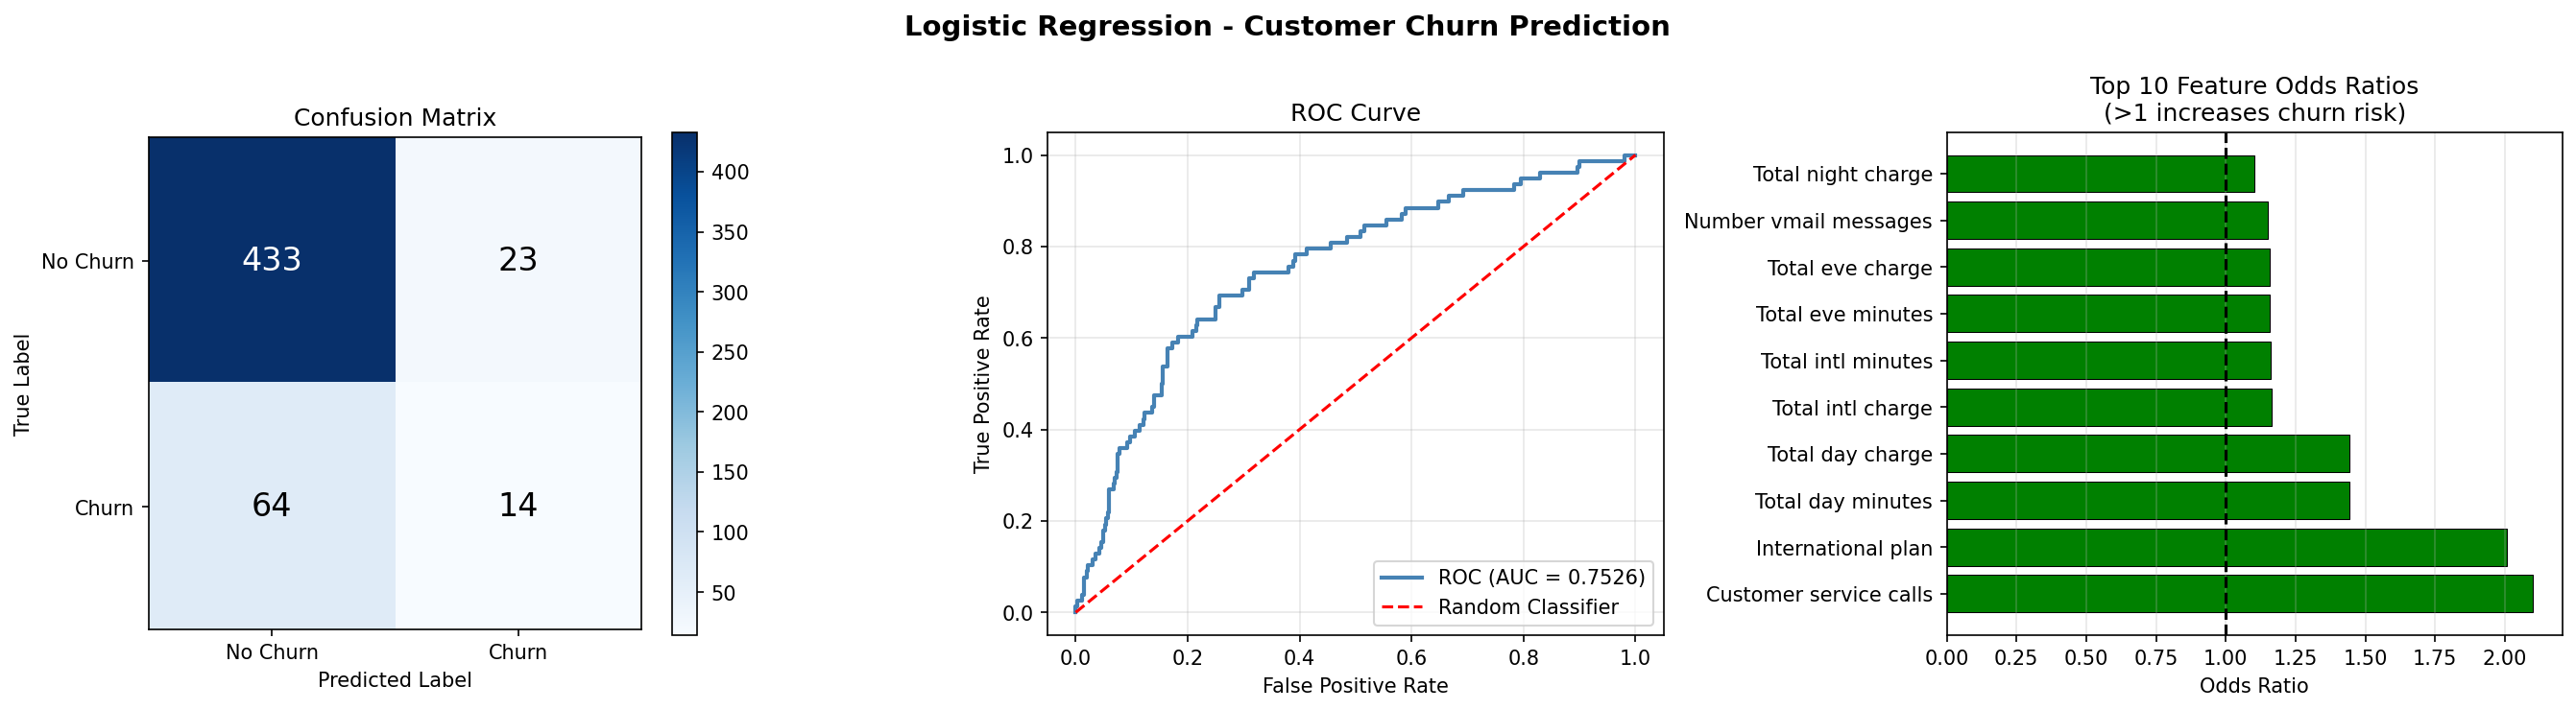

This figure's Python source:
"""
Level 2 - Task 1: Logistic Regression for Binary Classification
Dataset: Churn Prediction Dataset
Objectives:
  - Load and preprocess dataset
  - Train logistic regression model
  - Interpret coefficients and odds ratio
  - Evaluate with accuracy, precision, recall, ROC curve
"""

import pandas as pd
import numpy as np
import matplotlib
matplotlib.use('Agg')
import matplotlib.pyplot as plt
from sklearn.linear_model import LogisticRegression
from sklearn.model_selection import train_test_split
from sklearn.preprocessing import LabelEncoder, StandardScaler
from sklearn.metrics import (accuracy_score, precision_score, recall_score,
                             f1_score, confusion_matrix, roc_curve, auc,
                             classification_report)

# ─────────────────────────────────────────
# 1. Load & Preprocess
# ─────────────────────────────────────────
df = pd.read_csv("datasets/Data Set For Task/Churn Prdiction Data/churn-bigml-80.csv")

print("=" * 60)
print("STEP 1: Loading & Preprocessing")
print("=" * 60)
print(f"Shape: {df.shape}")

# Encode categoricals
le = LabelEncoder()
for col in ['State', 'International plan', 'Voice mail plan', 'Churn']:
    df[col] = le.fit_transform(df[col])

X = df.drop(columns=['Churn'])
y = df['Churn']

scaler = StandardScaler()
X_scaled = scaler.fit_transform(X)

X_train, X_test, y_train, y_test = train_test_split(
    X_scaled, y, test_size=0.2, random_state=42, stratify=y
)
print(f"Train: {X_train.shape[0]}, Test: {X_test.shape[0]}")
print(f"Churn rate: {y.mean()*100:.1f}%")

# ─────────────────────────────────────────
# 2. Train Logistic Regression
# ─────────────────────────────────────────
print("\n" + "=" * 60)
print("STEP 2: Training Logistic Regression")
print("=" * 60)

model = LogisticRegression(max_iter=1000, random_state=42)
model.fit(X_train, y_train)
print("Model trained successfully!")

# ─────────────────────────────────────────
# 3. Coefficients & Odds Ratio
# ─────────────────────────────────────────
print("\n" + "=" * 60)
print("STEP 3: Coefficients & Odds Ratios")
print("=" * 60)

feature_names = df.drop(columns=['Churn']).columns.tolist()
coef_df = pd.DataFrame({
    'Feature': feature_names,
    'Coefficient': model.coef_[0],
    'Odds Ratio': np.exp(model.coef_[0])
}).sort_values('Odds Ratio', ascending=False)

print(coef_df.to_string(index=False))
print("\nInterpretation: Odds Ratio > 1 → increases churn probability")

# ─────────────────────────────────────────
# 4. Evaluate Model
# ─────────────────────────────────────────
print("\n" + "=" * 60)
print("STEP 4: Model Evaluation")
print("=" * 60)

y_pred = model.predict(X_test)
y_prob = model.predict_proba(X_test)[:, 1]

acc = accuracy_score(y_test, y_pred)
prec = precision_score(y_test, y_pred)
rec = recall_score(y_test, y_pred)
f1 = f1_score(y_test, y_pred)
fpr, tpr, _ = roc_curve(y_test, y_prob)
roc_auc = auc(fpr, tpr)

print(f"Accuracy : {acc:.4f}")
print(f"Precision: {prec:.4f}")
print(f"Recall   : {rec:.4f}")
print(f"F1-Score : {f1:.4f}")
print(f"AUC-ROC  : {roc_auc:.4f}")
print(f"\nClassification Report:\n{classification_report(y_test, y_pred)}")

# ─────────────────────────────────────────
# 5. Visualizations
# ─────────────────────────────────────────
fig, axes = plt.subplots(1, 3, figsize=(18, 5))
fig.suptitle('Logistic Regression - Customer Churn Prediction', fontsize=14, fontweight='bold')

# Confusion Matrix
cm = confusion_matrix(y_test, y_pred)
im = axes[0].imshow(cm, interpolation='nearest', cmap=plt.cm.Blues)
axes[0].set_title('Confusion Matrix')
axes[0].set_xlabel('Predicted Label')
axes[0].set_ylabel('True Label')
axes[0].set_xticks([0, 1]); axes[0].set_yticks([0, 1])
axes[0].set_xticklabels(['No Churn', 'Churn'])
axes[0].set_yticklabels(['No Churn', 'Churn'])
for i in range(2):
    for j in range(2):
        axes[0].text(j, i, str(cm[i, j]), ha='center', va='center',
                     color='white' if cm[i, j] > cm.max()/2 else 'black', fontsize=16)
plt.colorbar(im, ax=axes[0])

# ROC Curve
axes[1].plot(fpr, tpr, color='steelblue', lw=2, label=f'ROC (AUC = {roc_auc:.4f})')
axes[1].plot([0, 1], [0, 1], 'r--', lw=1.5, label='Random Classifier')
axes[1].set_xlabel('False Positive Rate')
axes[1].set_ylabel('True Positive Rate')
axes[1].set_title('ROC Curve')
axes[1].legend(loc='lower right')
axes[1].grid(True, alpha=0.3)

# Top Feature Odds Ratios
top10 = coef_df.head(10)
colors = ['green' if v > 1 else 'red' for v in top10['Odds Ratio']]
axes[2].barh(top10['Feature'], top10['Odds Ratio'], color=colors, edgecolor='black', linewidth=0.5)
axes[2].axvline(x=1, color='black', linestyle='--', lw=1.5)
axes[2].set_xlabel('Odds Ratio')
axes[2].set_title('Top 10 Feature Odds Ratios\n(>1 increases churn risk)')
axes[2].grid(True, alpha=0.3, axis='x')

plt.tight_layout()
plt.savefig('/mnt/user-data/outputs/level2_task1_logistic_regression.png', dpi=150, bbox_inches='tight')
print("\n📊 Plot saved.")
print("\n" + "=" * 60)
print("LOGISTIC REGRESSION COMPLETE")
print("=" * 60)
